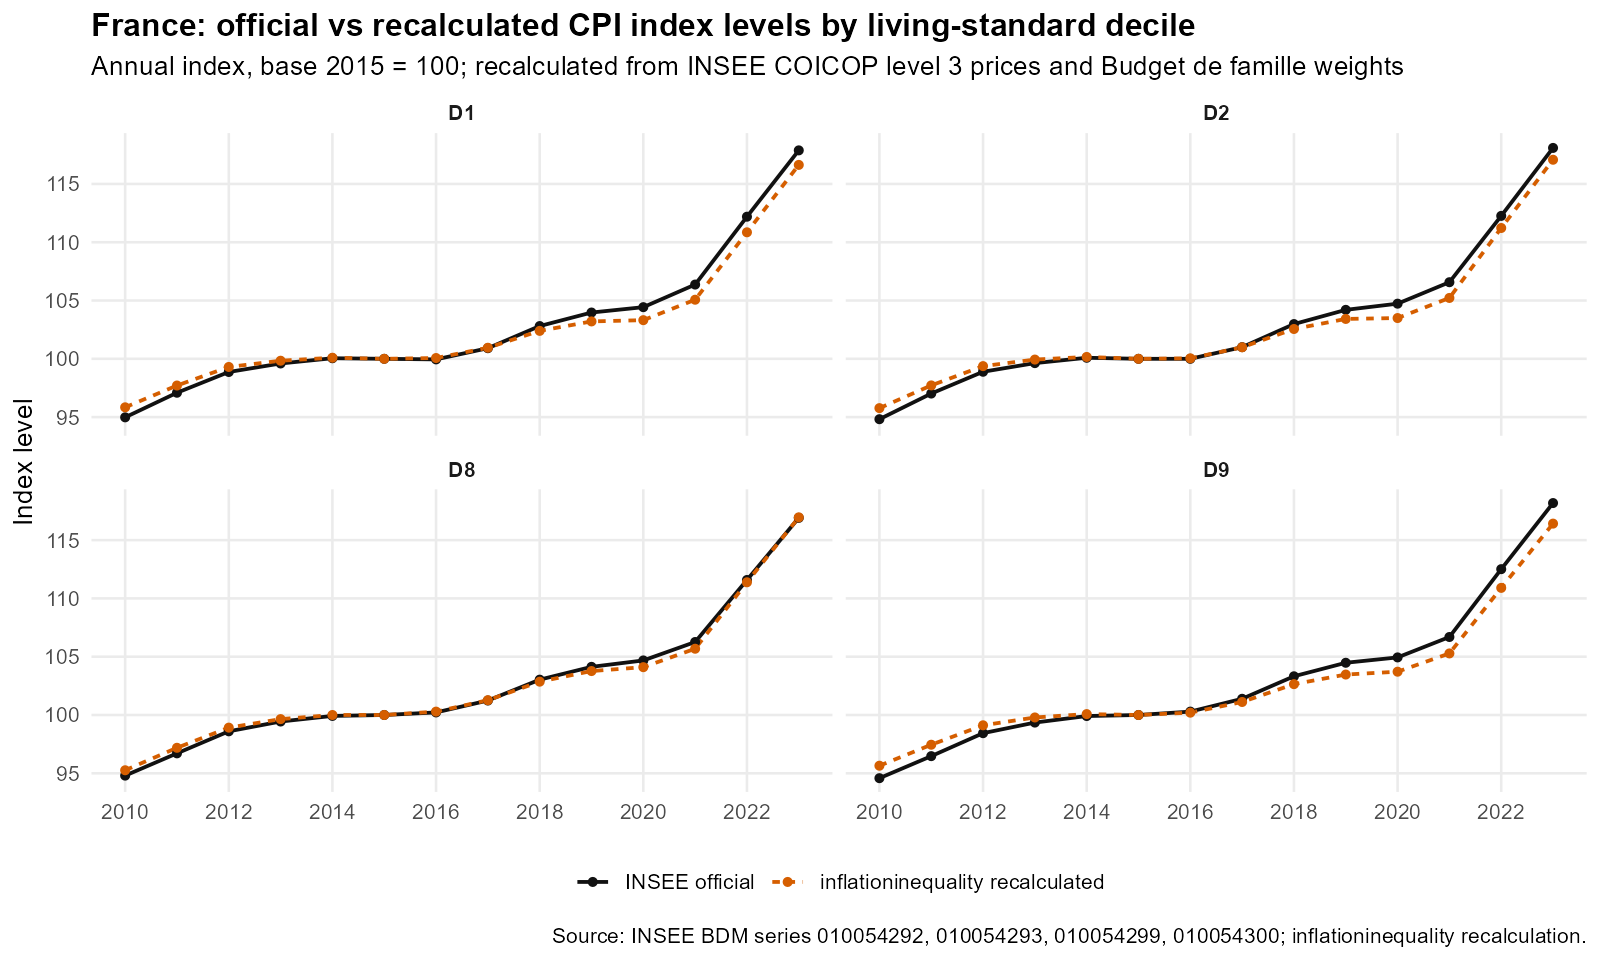

The file beside this chart, header and first rows:
decile, year, idbank, official_index, official_title, calculated_index, diff_index_points
D1, 2010, 010054292, 94.98, Indice annuel des prix à la consommation…, 95.84, 0.8596
D1, 2011, 010054292, 97.09, Indice annuel des prix à la consommation…, 97.71, 0.6189
D1, 2012, 010054292, 98.87, Indice annuel des prix à la consommation…, 99.3, 0.4318
D1, 2013, 010054292, 99.6, Indice annuel des prix à la consommation…, 99.84, 0.2364
D1, 2014, 010054292, 100, Indice annuel des prix à la consommation…, 100.1, 0.04257
D1, 2015, 010054292, 100, Indice annuel des prix à la consommation…, 100, 0
D1, 2016, 010054292, 99.95, Indice annuel des prix à la consommation…, 100.1, 0.1183
D1, 2017, 010054292, 100.9, Indice annuel des prix à la consommation…, 100.9, 0.03936
D1, 2018, 010054292, 102.8, Indice annuel des prix à la consommation…, 102.4, -0.4129
D1, 2019, 010054292, 104, Indice annuel des prix à la consommation…, 103.2, -0.7622
D1, 2020, 010054292, 104.4, Indice annuel des prix à la consommation…, 103.3, -1.115
D1, 2021, 010054292, 106.4, Indice annuel des prix à la consommation…, 105.1, -1.301
D1, 2022, 010054292, 112.2, Indice annuel des prix à la consommation…, 110.9, -1.337
D1, 2023, 010054292, 117.9, Indice annuel des prix à la consommation…, 116.6, -1.246
D2, 2010, 010054293, 94.82, Indice annuel des prix à la consommation…, 95.77, 0.9499
D2, 2011, 010054293, 97.02, Indice annuel des prix à la consommation…, 97.72, 0.698
D2, 2012, 010054293, 98.89, Indice annuel des prix à la consommation…, 99.37, 0.4833
D2, 2013, 010054293, 99.63, Indice annuel des prix à la consommation…, 99.94, 0.3051
D2, 2014, 010054293, 100.1, Indice annuel des prix à la consommation…, 100.2, 0.07049
D2, 2015, 010054293, 100, Indice annuel des prix à la consommation…, 100, 0
D2, 2016, 010054293, 100, Indice annuel des prix à la consommation…, 100, 0.04133
D2, 2017, 010054293, 101, Indice annuel des prix à la consommation…, 101, -0.01035
D2, 2018, 010054293, 103, Indice annuel des prix à la consommation…, 102.6, -0.4221
D2, 2019, 010054293, 104.2, Indice annuel des prix à la consommation…, 103.4, -0.7789
D2, 2020, 010054293, 104.7, Indice annuel des prix à la consommation…, 103.5, -1.233
D2, 2021, 010054293, 106.6, Indice annuel des prix à la consommation…, 105.2, -1.349
D2, 2022, 010054293, 112.3, Indice annuel des prix à la consommation…, 111.2, -1.038
D2, 2023, 010054293, 118.1, Indice annuel des prix à la consommation…, 117.1, -1.014
D8, 2010, 010054299, 94.8, Indice annuel des prix à la consommation…, 95.26, 0.459
D8, 2011, 010054299, 96.71, Indice annuel des prix à la consommation…, 97.19, 0.4764
D8, 2012, 010054299, 98.6, Indice annuel des prix à la consommation…, 98.92, 0.3154
D8, 2013, 010054299, 99.44, Indice annuel des prix à la consommation…, 99.65, 0.2075
D8, 2014, 010054299, 99.92, Indice annuel des prix à la consommation…, 100, 0.08031
D8, 2015, 010054299, 100, Indice annuel des prix à la consommation…, 100, 1.4210854715202e-14
D8, 2016, 010054299, 100.2, Indice annuel des prix à la consommation…, 100.3, 0.06922
D8, 2017, 010054299, 101.2, Indice annuel des prix à la consommation…, 101.3, 0.03036
D8, 2018, 010054299, 103, Indice annuel des prix à la consommation…, 102.9, -0.1709
D8, 2019, 010054299, 104.1, Indice annuel des prix à la consommation…, 103.8, -0.3608
D8, 2020, 010054299, 104.7, Indice annuel des prix à la consommation…, 104.1, -0.578
D8, 2021, 010054299, 106.3, Indice annuel des prix à la consommation…, 105.7, -0.5758
D8, 2022, 010054299, 111.6, Indice annuel des prix à la consommation…, 111.4, -0.1951
D8, 2023, 010054299, 116.9, Indice annuel des prix à la consommation…, 117, 0.04385
D9, 2010, 010054300, 94.58, Indice annuel des prix à la consommation…, 95.65, 1.069
D9, 2011, 010054300, 96.47, Indice annuel des prix à la consommation…, 97.45, 0.9788
D9, 2012, 010054300, 98.44, Indice annuel des prix à la consommation…, 99.12, 0.6757
D9, 2013, 010054300, 99.35, Indice annuel des prix à la consommation…, 99.79, 0.4384
D9, 2014, 010054300, 99.91, Indice annuel des prix à la consommation…, 100.1, 0.1672
D9, 2015, 010054300, 100, Indice annuel des prix à la consommation…, 100, 0
D9, 2016, 010054300, 100.3, Indice annuel des prix à la consommation…, 100.2, -0.08941
D9, 2017, 010054300, 101.4, Indice annuel des prix à la consommation…, 101.1, -0.2745
D9, 2018, 010054300, 103.3, Indice annuel des prix à la consommation…, 102.6, -0.6743
D9, 2019, 010054300, 104.5, Indice annuel des prix à la consommation…, 103.5, -1.01
D9, 2020, 010054300, 104.9, Indice annuel des prix à la consommation…, 103.7, -1.226
D9, 2021, 010054300, 106.7, Indice annuel des prix à la consommation…, 105.3, -1.409
D9, 2022, 010054300, 112.5, Indice annuel des prix à la consommation…, 110.9, -1.607
D9, 2023, 010054300, 118.2, Indice annuel des prix à la consommation…, 116.4, -1.763
